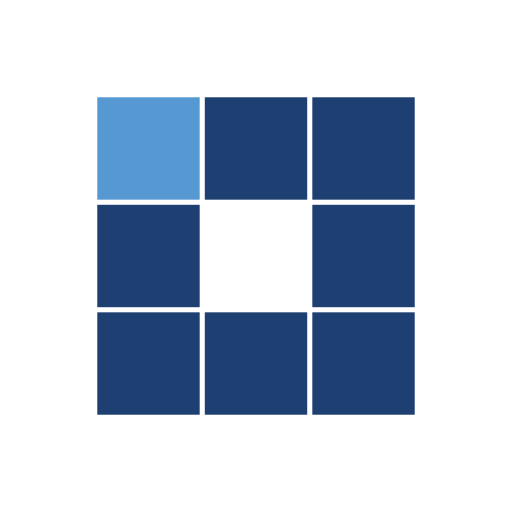
t = 0.00 s
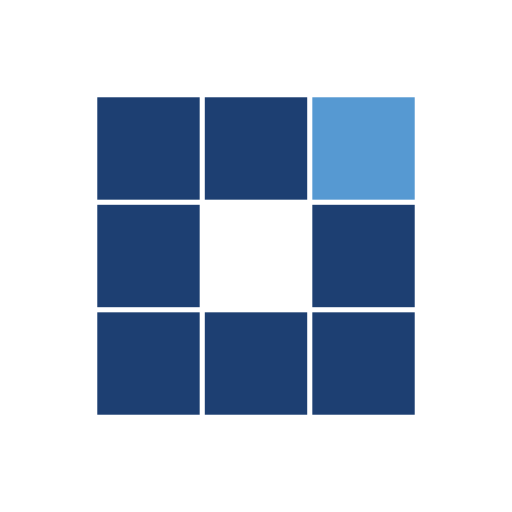
t = 0.31 s
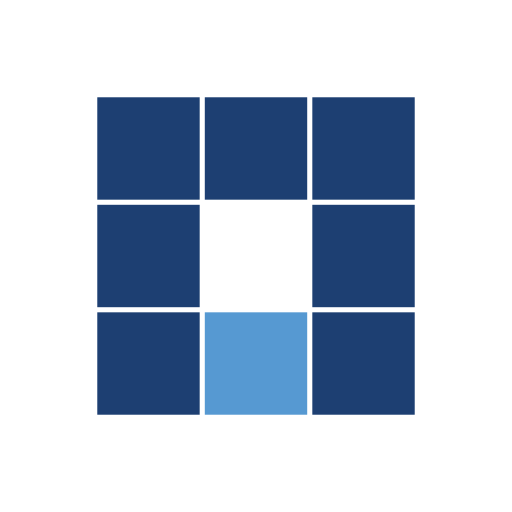
t = 0.63 s
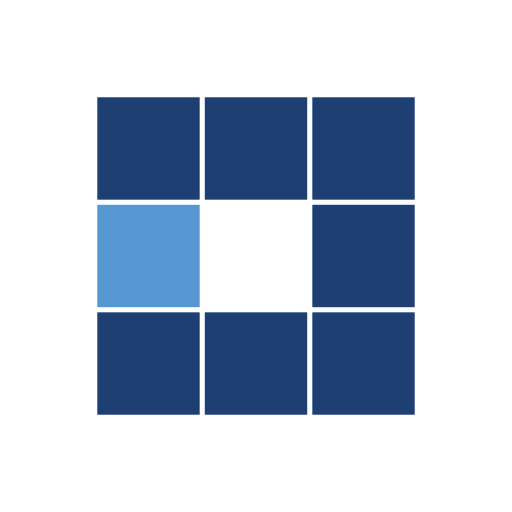
t = 0.94 s
t = 1.25 s: frame unchanged from t = 0.31 s, image omitted
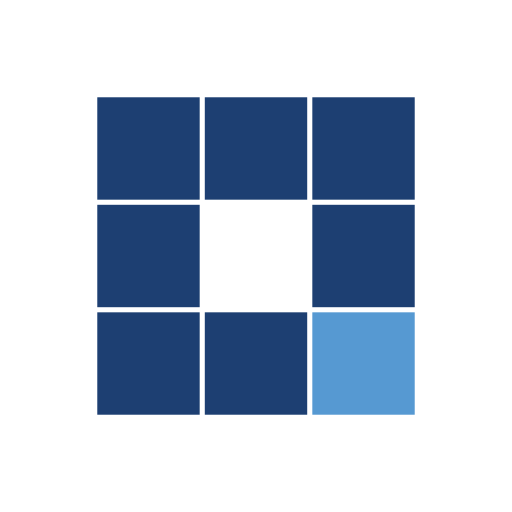
t = 1.53 s

The animated SVG that drew these frames (rendered in a browser with its animation timeline set to each time). Animation: 8 SMIL elements (animate=8); one cycle of 1.88 s, repeats indefinitely.

<?xml version="1.0" encoding="utf-8"?>
<svg xmlns="http://www.w3.org/2000/svg" xmlns:xlink="http://www.w3.org/1999/xlink" style="margin: auto; background: rgba(0, 0, 0, 0) none repeat scroll 0% 0%; display: block; shape-rendering: auto;" width="200px" height="200px" viewBox="0 0 100 100" preserveAspectRatio="xMidYMid">
<rect x="19" y="19" width="20" height="20" fill="#1d3f72">
  <animate attributeName="fill" values="#5699d2;#1d3f72;#1d3f72" keyTimes="0;0.125;1" dur="1s" repeatCount="indefinite" begin="0s" calcMode="discrete"></animate>
</rect><rect x="40" y="19" width="20" height="20" fill="#1d3f72">
  <animate attributeName="fill" values="#5699d2;#1d3f72;#1d3f72" keyTimes="0;0.125;1" dur="1s" repeatCount="indefinite" begin="0.125s" calcMode="discrete"></animate>
</rect><rect x="61" y="19" width="20" height="20" fill="#1d3f72">
  <animate attributeName="fill" values="#5699d2;#1d3f72;#1d3f72" keyTimes="0;0.125;1" dur="1s" repeatCount="indefinite" begin="0.25s" calcMode="discrete"></animate>
</rect><rect x="19" y="40" width="20" height="20" fill="#1d3f72">
  <animate attributeName="fill" values="#5699d2;#1d3f72;#1d3f72" keyTimes="0;0.125;1" dur="1s" repeatCount="indefinite" begin="0.875s" calcMode="discrete"></animate>
</rect><rect x="61" y="40" width="20" height="20" fill="#1d3f72">
  <animate attributeName="fill" values="#5699d2;#1d3f72;#1d3f72" keyTimes="0;0.125;1" dur="1s" repeatCount="indefinite" begin="0.375s" calcMode="discrete"></animate>
</rect><rect x="19" y="61" width="20" height="20" fill="#1d3f72">
  <animate attributeName="fill" values="#5699d2;#1d3f72;#1d3f72" keyTimes="0;0.125;1" dur="1s" repeatCount="indefinite" begin="0.75s" calcMode="discrete"></animate>
</rect><rect x="40" y="61" width="20" height="20" fill="#1d3f72">
  <animate attributeName="fill" values="#5699d2;#1d3f72;#1d3f72" keyTimes="0;0.125;1" dur="1s" repeatCount="indefinite" begin="0.625s" calcMode="discrete"></animate>
</rect><rect x="61" y="61" width="20" height="20" fill="#1d3f72">
  <animate attributeName="fill" values="#5699d2;#1d3f72;#1d3f72" keyTimes="0;0.125;1" dur="1s" repeatCount="indefinite" begin="0.5s" calcMode="discrete"></animate>
</rect>
<!-- [ldio] generated by https://loading.io/ --></svg>